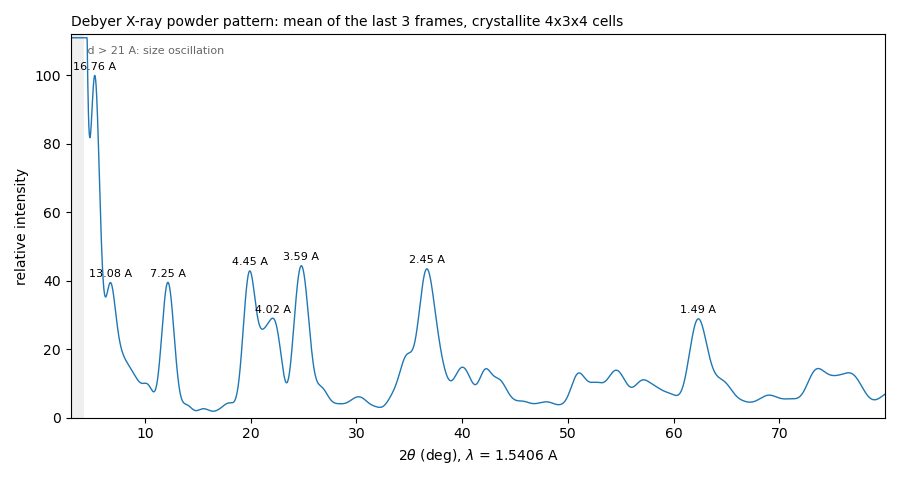

Source data for this figure (header and first rows):
two_theta_deg, intensity, relative_intensity
3.01, 1037, 460.3
3.03, 954.1, 423.7
3.05, 881.6, 391.5
3.07, 818.7, 363.5
3.09, 765, 339.7
3.11, 720, 319.7
3.13, 683.3, 303.4
3.15, 654.4, 290.6
3.17, 632.7, 280.9
3.19, 617.7, 274.3
3.21, 608.9, 270.4
3.23, 605.8, 269
3.25, 607.7, 269.8
3.27, 614.2, 272.7
3.29, 624.7, 277.4
3.31, 638.7, 283.6
3.33, 655.7, 291.1
3.35, 675.2, 299.8
3.37, 696.7, 309.4
3.39, 719.8, 319.6
3.41, 744, 330.4
3.43, 768.9, 341.4
3.45, 794.1, 352.6
3.47, 819.3, 363.8
3.49, 844.1, 374.8
3.51, 868.3, 385.5
3.53, 891.4, 395.8
3.55, 913.3, 405.5
3.57, 933.7, 414.6
3.59, 952.5, 422.9
3.61, 969.4, 430.4
3.63, 984.3, 437.1
3.65, 997.1, 442.7
3.67, 1008, 447.4
3.69, 1016, 451.1
3.71, 1022, 453.8
3.73, 1025, 455.3
3.75, 1027, 455.9
3.77, 1025, 455.3
3.79, 1022, 453.8
3.81, 1016, 451.2
3.83, 1008, 447.6
3.85, 997.9, 443.1
3.87, 985.7, 437.7
3.89, 971.5, 431.4
3.91, 955.5, 424.3
3.93, 937.8, 416.4
3.95, 918.5, 407.8
3.97, 897.7, 398.6
3.99, 875.7, 388.8
4.01, 852.5, 378.5
4.03, 828.2, 367.8
4.05, 803.1, 356.6
4.07, 777.3, 345.2
4.09, 750.9, 333.4
4.11, 724.1, 321.5
4.13, 697, 309.5
4.15, 669.7, 297.4
4.17, 642.5, 285.3
4.19, 615.3, 273.2
... 3,790 more rows
